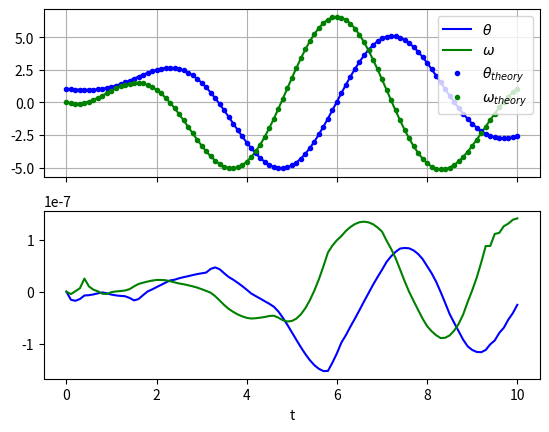

Write the Python code that produced this figure.
"""Solves the ODE for a forced, damped harmonic oscillator with an arbitrary
forcing function."""

import numpy as np
from scipy.integrate import odeint
import matplotlib.pyplot as plt

# The second order differential equation for the angle theta of a
# torsional pendulum acted on by elastic tension with friction can be written:
# TODO change this to include all the geometry of the pendulum
# theta''(t) + b*theta'(t) + c*theta(t) = F(t)

# where b and c are positive constants, and a prime (') denotes a derivative.
# To solve this equation with odeint, we must first convert it to a system of
# first order equations. By defining the angular velocity omega(t) = theta'(t),
# we obtain the system:
# theta'(t) = omega(t)
# omega'(t) = F(t) - b*omega(t) - c*theta(t)

# SOURCE: https://docs.scipy.org/doc/scipy-0.18.1/reference/generated/
# scipy.integrate.odeint.html#scipy.integrate.odeint


def forced_pend(y, t, b, c, f_func):
    """Forced torsional pendulum oscillator.
    :param y: List of [theta, theta'].
    :param t: Array of times to solve with.
    :param b: Coefficient of theta' on LHS of ODE.
    :param c: Same for theta.
    :param f_func: Function object for the forcing function at time t.
    :return: dy/dt."""
    theta, omega = y
    dydt = [omega, f_func(t) - b * omega - c * theta]
    return dydt


def theta_theory(b, c, w_dr, beta, t):
    """Theoretical values of theta."""
    return np.cos(t) + beta/(1-w_dr**2)*(np.sin(w_dr*t)-w_dr*np.sin(t))


def omega_theory(b, c, w_dr, beta, t):
    """Theoretical values of omega."""
    return -np.sin(t) + beta*w_dr/(1-w_dr**2)*(np.cos(w_dr*t)-np.cos(t))


def main():
    b = 0
    c = 1.0
    w_dr = np.pi/2
    beta = 3

    f_func = lambda x: beta * np.sin(w_dr*x)
    y0 = [1., 0.0]
    t = np.linspace(0, 10, 101)

    sol = odeint(forced_pend, y0, t, args=(b, c, f_func))

    ax1 = plt.subplot(212)
    plt.plot(t, sol[:, 0] - theta_theory(b, c, w_dr, beta, t), 'b',
             label=r'$\theta$')
    plt.plot(t, sol[:, 1] - omega_theory(b, c, w_dr, beta, t), 'g',
             label=r'$\omega$')
    plt.setp(ax1.get_xticklabels())
    plt.xlabel('t')

    # share x only
    ax2 = plt.subplot(211, sharex=ax1)
    plt.plot(t, sol[:, 0], 'b', label=r'$\theta$')
    plt.plot(t, sol[:, 1], 'g', label=r'$\omega$')
    plt.plot(t, theta_theory(b, c, w_dr, beta, t), 'b.', label=r'$\theta_'
                                                               r'{theory}$')
    plt.plot(t, omega_theory(b, c, w_dr, beta, t), 'g.', label=r'$\omega_{'
                                                               r'theory}$')
    # make these tick labels invisible
    plt.setp(ax2.get_xticklabels(), visible=False)
    plt.legend(loc='best')
    plt.grid()
    plt.show()


if __name__ == '__main__':
    main()
